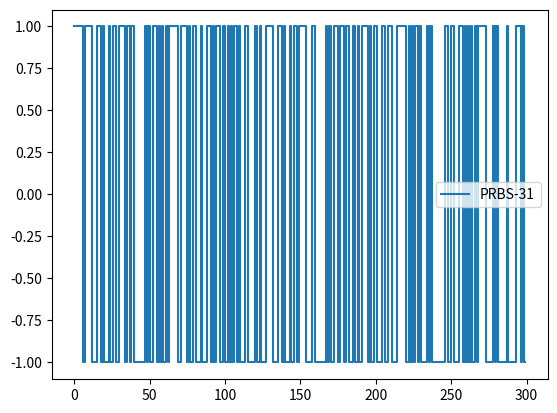

Reproduce this figure in Python.
import numpy as np
import matplotlib.pyplot as plt

def genPRBS(cinit: int, length: int, signed: bool = True):

    # intitialize random generator and get starting value
    np.random.seed(cinit)
    seq = np.zeros(length)
    code = np.random.rand(1)

    for i in range(length):
        code = np.round(code)
        code = code.astype(int)

        # generate PRBS-31 with LFSR
        next_code = (~((code<<1)^(code<<4)) & 0xFFFFFFF0)
        next_code |= (~(( (code<<1 & 0x0E) | (next_code>>31 & 0x01)) ^ (next_code>>28)) & 0x0000000F)
        code = next_code
        seq[i] = code

    # encode random signal to random binary or signed sequence
    smean = np.mean(seq)
    if signed:
        seq = np.where(seq >= smean, 1, -1)
    else:
        seq = np.where(seq >= smean, 1, 0)

    return seq


def genBaseband(cinit: int, M: int, T: int, fs: int, rolloff: int):
    return


seq = genPRBS(13, 300)
print(seq)

plt.figure() 
plt.plot(seq, drawstyle='steps', label='PRBS-31')
plt.legend()
plt.show()